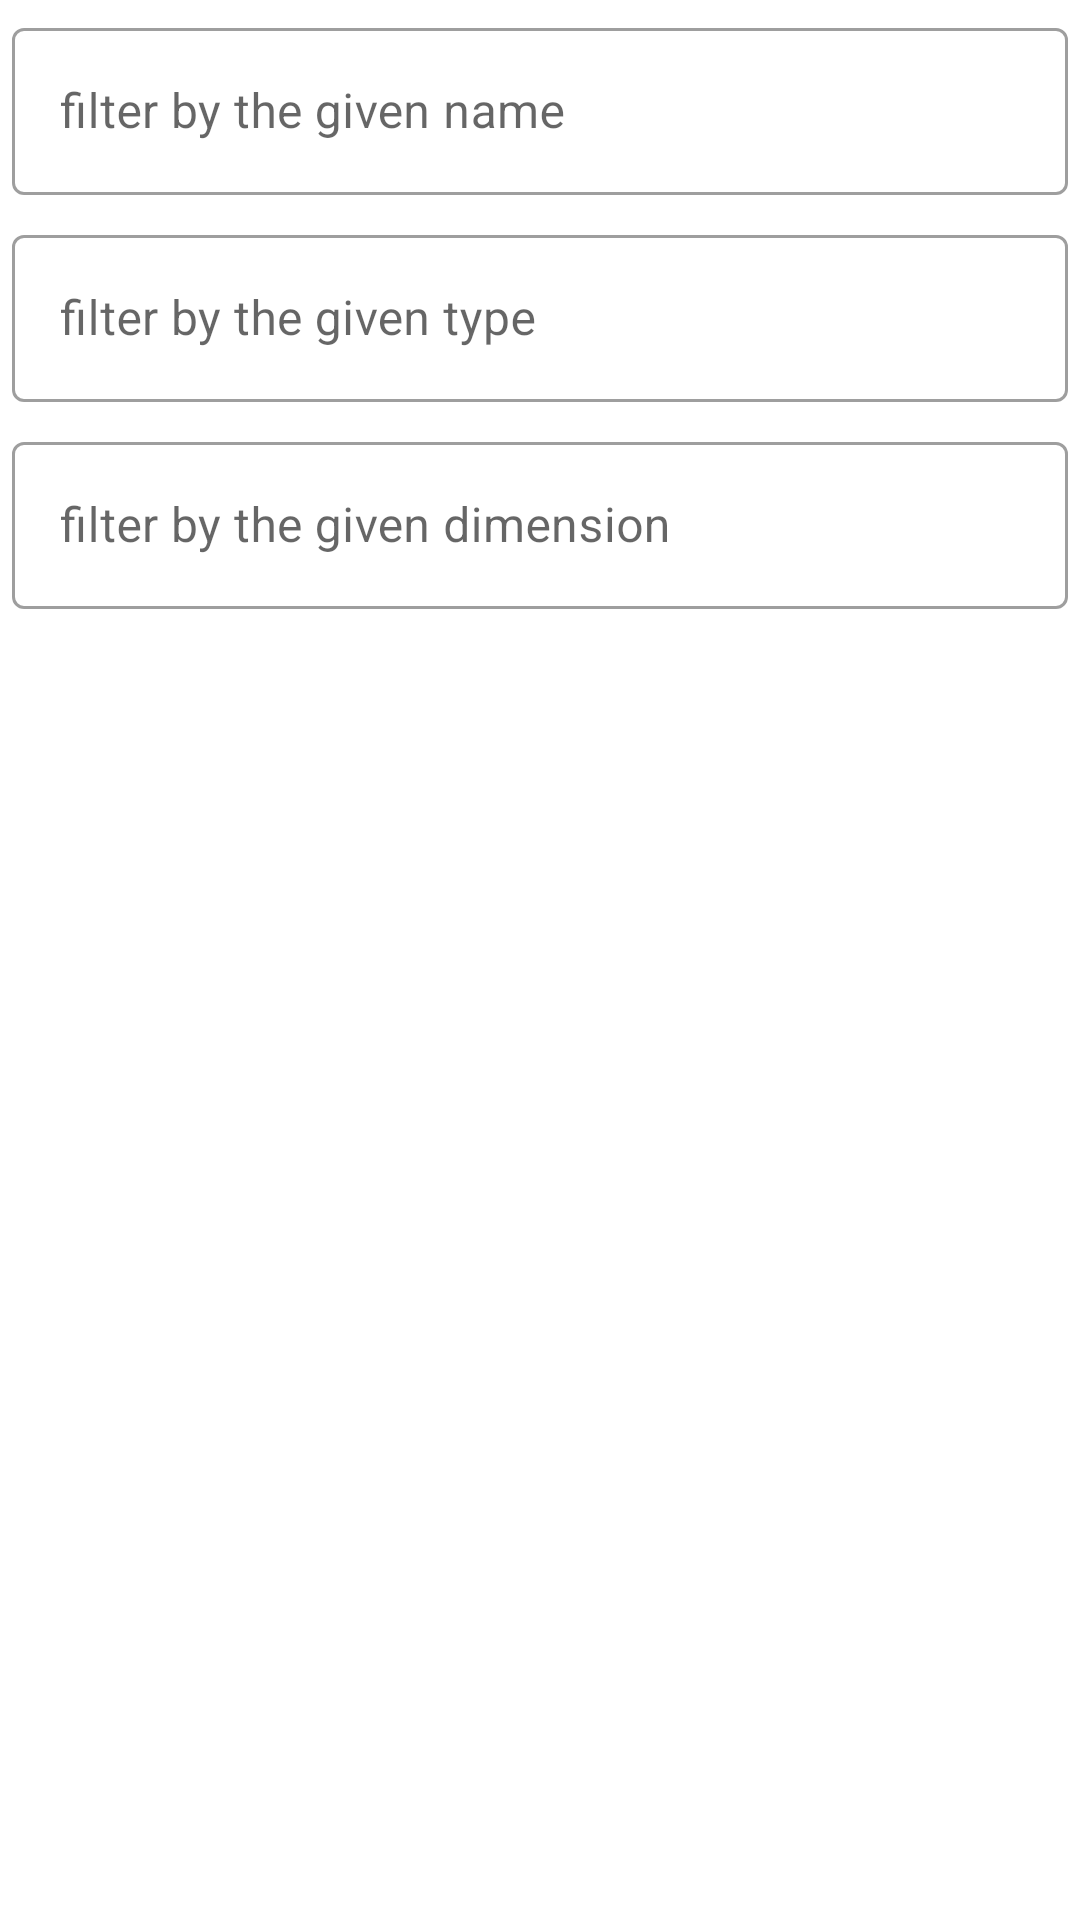

The Android layout XML behind this screen, and the referenced resources:
<!-- AndroidManifest.xml: application theme Theme.MyCourseWorkAston -->
<!-- res/layout/location_filter_dialog.xml -->
<?xml version="1.0" encoding="utf-8"?>
<LinearLayout xmlns:android="http://schemas.android.com/apk/res/android"
    android:layout_width="match_parent"
    android:layout_height="match_parent"
    android:orientation="vertical">

    <com.google.android.material.textfield.TextInputLayout
        android:id="@+id/location_filter_text_input_name"
        style="@style/Widget.MaterialComponents.TextInputLayout.OutlinedBox"
        android:layout_width="match_parent"
        android:layout_height="wrap_content"
        android:layout_margin="4dp"
        android:hint="filter by the given name">

        <com.google.android.material.textfield.TextInputEditText
            android:id="@+id/ed_location_name"
            android:layout_width="match_parent"
            android:layout_height="wrap_content" />
    </com.google.android.material.textfield.TextInputLayout>

    <com.google.android.material.textfield.TextInputLayout
        android:id="@+id/location_filter_text_input_type"
        style="@style/Widget.MaterialComponents.TextInputLayout.OutlinedBox"
        android:layout_width="match_parent"
        android:layout_height="wrap_content"
        android:layout_margin="4dp"
        android:layout_marginTop="8dp"
        android:hint="filter by the given type">

        <com.google.android.material.textfield.TextInputEditText
            android:id="@+id/ed_location_type"
            android:layout_width="match_parent"
            android:layout_height="wrap_content" />
    </com.google.android.material.textfield.TextInputLayout>

    <com.google.android.material.textfield.TextInputLayout
        android:id="@+id/location_filter_text_input_dimension"
        style="@style/Widget.MaterialComponents.TextInputLayout.OutlinedBox"
        android:layout_width="match_parent"
        android:layout_height="wrap_content"
        android:layout_margin="4dp"
        android:layout_marginTop="8dp"
        android:hint="filter by the given dimension">

        <com.google.android.material.textfield.TextInputEditText
            android:id="@+id/ed_location_dimension"
            android:layout_width="match_parent"
            android:layout_height="wrap_content" />
    </com.google.android.material.textfield.TextInputLayout>

</LinearLayout>
<!-- resources referenced by this layout -->
<resources>
  <style name="Theme.MyCourseWorkAston" parent="Theme.MaterialComponents.DayNight.NoActionBar">
          
          <item name="colorPrimary">#4CAF50</item>
          <item name="colorPrimaryVariant">#4CAF50</item>
          <item name="colorOnPrimary">@color/white</item>
          
          <item name="colorSecondary">@color/teal_200</item>
          <item name="colorSecondaryVariant">@color/teal_700</item>
          <item name="colorOnSecondary">@color/black</item>
          
          <item name="android:statusBarColor" tools:targetApi="l">?attr/colorPrimaryVariant</item>
          
      </style>
  <!-- not gathered from this repository: default colours our renderer supplied (Android Studio template values) -->
  <color name="teal_200">#FF03DAC5</color>
  <color name="teal_700">#FF018786</color>
  <color name="black">#FF000000</color>
  <color name="white">#FFFFFFFF</color>
</resources>
